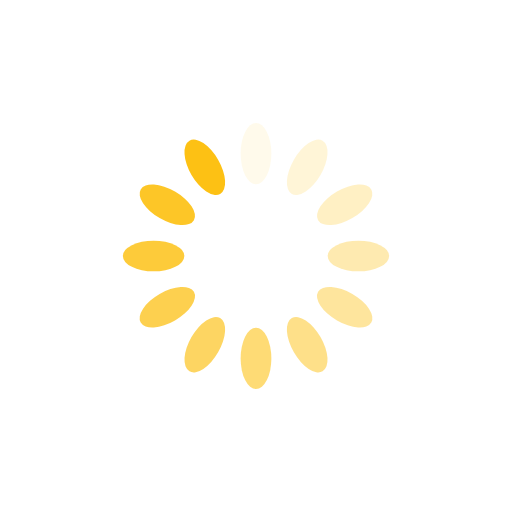
t = 0.00 s
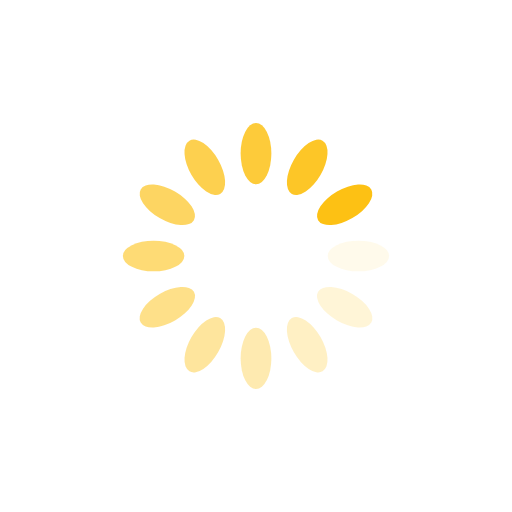
t = 0.25 s
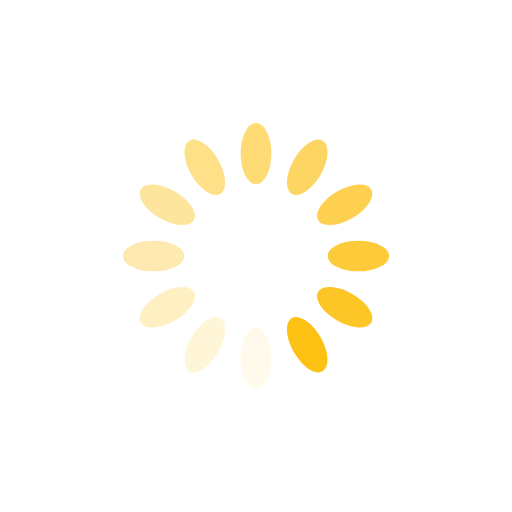
t = 0.50 s
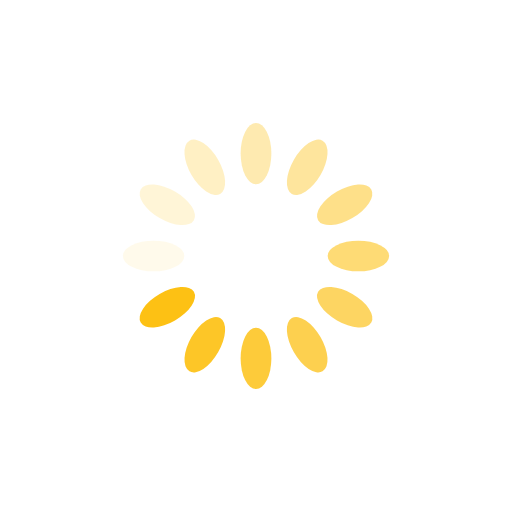
t = 0.75 s

The animated SVG that drew these frames (rendered in a browser with its animation timeline set to each time). Animation: 12 SMIL elements (animate=12); one cycle of 1.00 s, repeats indefinitely.

<svg xmlns="http://www.w3.org/2000/svg" viewBox="0 0 100 100" preserveAspectRatio="xMidYMid" width="200" height="200" style="shape-rendering: auto; display: block; background: rgb(255, 255, 255);" xmlns:xlink="http://www.w3.org/1999/xlink"><g><g transform="rotate(0 50 50)">
  <rect fill="#fdc114" height="12" width="6" ry="6" rx="3" y="24" x="47">
    <animate repeatCount="indefinite" begin="-0.9166666666666666s" dur="1s" keyTimes="0;1" values="1;0" attributeName="opacity"></animate>
  </rect>
</g><g transform="rotate(30 50 50)">
  <rect fill="#fdc114" height="12" width="6" ry="6" rx="3" y="24" x="47">
    <animate repeatCount="indefinite" begin="-0.8333333333333334s" dur="1s" keyTimes="0;1" values="1;0" attributeName="opacity"></animate>
  </rect>
</g><g transform="rotate(60 50 50)">
  <rect fill="#fdc114" height="12" width="6" ry="6" rx="3" y="24" x="47">
    <animate repeatCount="indefinite" begin="-0.75s" dur="1s" keyTimes="0;1" values="1;0" attributeName="opacity"></animate>
  </rect>
</g><g transform="rotate(90 50 50)">
  <rect fill="#fdc114" height="12" width="6" ry="6" rx="3" y="24" x="47">
    <animate repeatCount="indefinite" begin="-0.6666666666666666s" dur="1s" keyTimes="0;1" values="1;0" attributeName="opacity"></animate>
  </rect>
</g><g transform="rotate(120 50 50)">
  <rect fill="#fdc114" height="12" width="6" ry="6" rx="3" y="24" x="47">
    <animate repeatCount="indefinite" begin="-0.5833333333333334s" dur="1s" keyTimes="0;1" values="1;0" attributeName="opacity"></animate>
  </rect>
</g><g transform="rotate(150 50 50)">
  <rect fill="#fdc114" height="12" width="6" ry="6" rx="3" y="24" x="47">
    <animate repeatCount="indefinite" begin="-0.5s" dur="1s" keyTimes="0;1" values="1;0" attributeName="opacity"></animate>
  </rect>
</g><g transform="rotate(180 50 50)">
  <rect fill="#fdc114" height="12" width="6" ry="6" rx="3" y="24" x="47">
    <animate repeatCount="indefinite" begin="-0.4166666666666667s" dur="1s" keyTimes="0;1" values="1;0" attributeName="opacity"></animate>
  </rect>
</g><g transform="rotate(210 50 50)">
  <rect fill="#fdc114" height="12" width="6" ry="6" rx="3" y="24" x="47">
    <animate repeatCount="indefinite" begin="-0.3333333333333333s" dur="1s" keyTimes="0;1" values="1;0" attributeName="opacity"></animate>
  </rect>
</g><g transform="rotate(240 50 50)">
  <rect fill="#fdc114" height="12" width="6" ry="6" rx="3" y="24" x="47">
    <animate repeatCount="indefinite" begin="-0.25s" dur="1s" keyTimes="0;1" values="1;0" attributeName="opacity"></animate>
  </rect>
</g><g transform="rotate(270 50 50)">
  <rect fill="#fdc114" height="12" width="6" ry="6" rx="3" y="24" x="47">
    <animate repeatCount="indefinite" begin="-0.16666666666666666s" dur="1s" keyTimes="0;1" values="1;0" attributeName="opacity"></animate>
  </rect>
</g><g transform="rotate(300 50 50)">
  <rect fill="#fdc114" height="12" width="6" ry="6" rx="3" y="24" x="47">
    <animate repeatCount="indefinite" begin="-0.08333333333333333s" dur="1s" keyTimes="0;1" values="1;0" attributeName="opacity"></animate>
  </rect>
</g><g transform="rotate(330 50 50)">
  <rect fill="#fdc114" height="12" width="6" ry="6" rx="3" y="24" x="47">
    <animate repeatCount="indefinite" begin="0s" dur="1s" keyTimes="0;1" values="1;0" attributeName="opacity"></animate>
  </rect>
</g><g></g></g><!-- [ldio] generated by https://loading.io --></svg>
